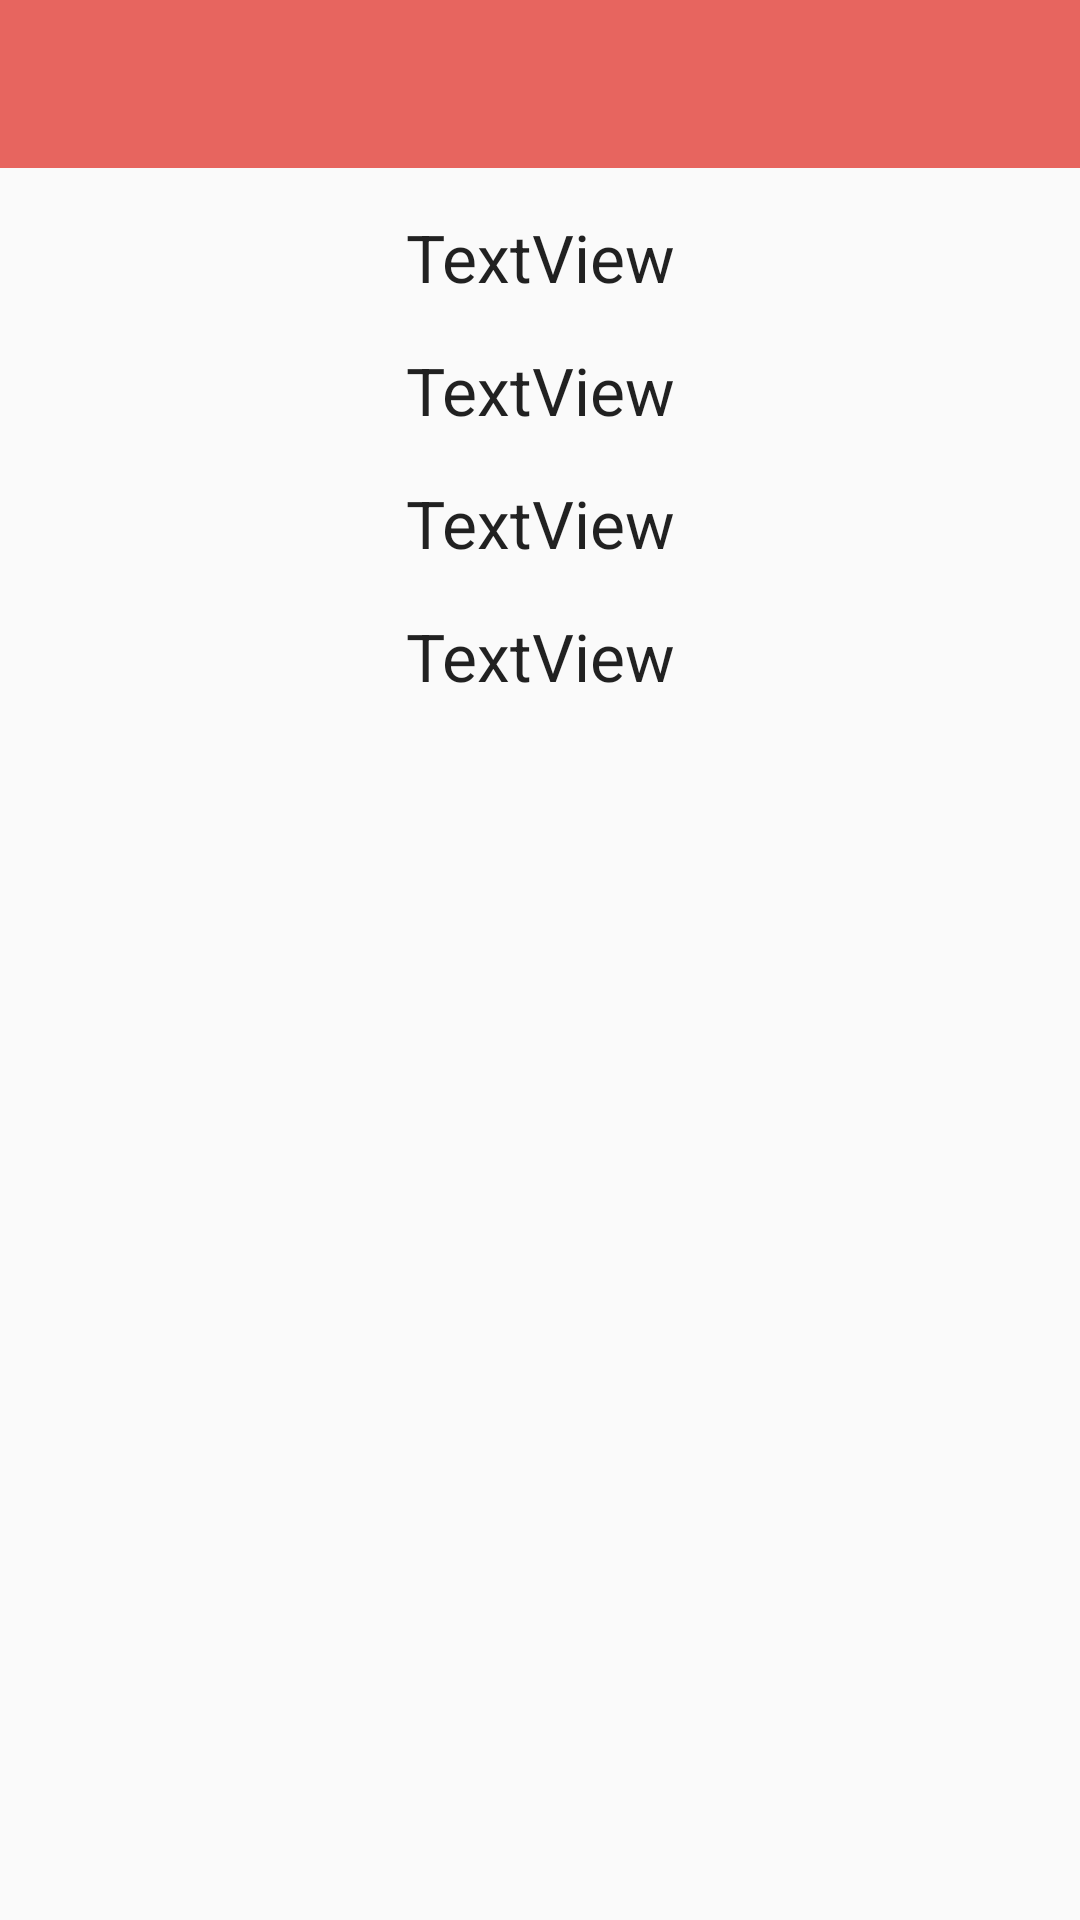

Write the Android layout XML for this screen, with the resource values it uses.
<!-- AndroidManifest.xml: application theme AppTheme -->
<!-- res/layout/activity_expand_zoom_event.xml -->
<?xml version="1.0" encoding="utf-8"?>
<LinearLayout xmlns:android="http://schemas.android.com/apk/res/android"
    xmlns:tools="http://schemas.android.com/tools"
    xmlns:app="http://schemas.android.com/apk/res-auto"
    android:id="@+id/linearLayout"
    android:layout_width="match_parent"
    android:layout_height="match_parent"
    android:orientation="vertical"
    android:gravity="top|center"

    tools:context=".ExpandZoomEvent">
    <androidx.appcompat.widget.Toolbar
        android:id="@+id/toolbar"
        android:layout_width="match_parent"
        android:layout_height="?attr/actionBarSize"
        android:background="#E7655F"
        app:popupTheme="@style/AppTheme.PopupOverlay" />

    <TextView
        android:id="@+id/zoomTitle"
        style="@style/TextAppearance.AppCompat.Large"
        android:layout_width="match_parent"
        android:layout_height="wrap_content"
        android:gravity="center"
        android:paddingTop="15dp"

        android:text="TextView"
        android:textIsSelectable="true" />

    <TextView
        android:id="@+id/zoomCourse"
        style="@style/TextAppearance.AppCompat.Large"
        android:layout_width="match_parent"
        android:layout_height="wrap_content"
        android:gravity="center"
        android:paddingTop="15dp"

        android:text="TextView"
        android:textIsSelectable="true" />

    <TextView
        android:id="@+id/zoomCode"
        style="@style/TextAppearance.AppCompat.Large"
        android:layout_width="match_parent"
        android:layout_height="wrap_content"
        android:gravity="center"
        android:paddingTop="15dp"

        android:text="TextView"
        android:textIsSelectable="true" />

    <TextView
        android:id="@+id/zoomTime"
        style="@style/TextAppearance.AppCompat.Large"
        android:layout_width="match_parent"
        android:layout_height="wrap_content"
        android:gravity="center"
        android:paddingTop="15dp"

        android:text="TextView"
        android:textIsSelectable="true" />


</LinearLayout>
<!-- resources referenced by this layout -->
<resources>
  <style name="AppTheme.PopupOverlay" parent="ThemeOverlay.AppCompat.Light" />
  <style name="AppTheme" parent="Theme.AppCompat.Light.DarkActionBar">
          
          <item name="colorPrimary">@color/colorPrimary</item>
          <item name="colorPrimaryDark">@color/colorPrimaryDark</item>
          <item name="colorAccent">@color/colorAccent</item>
      </style>
  <!-- not gathered from this repository: default colours our renderer supplied (Android Studio template values) -->
  <color name="colorPrimary">#FF6200EE</color>
  <color name="colorPrimaryDark">#FF3700B3</color>
  <color name="colorAccent">#FF03DAC5</color>
</resources>
